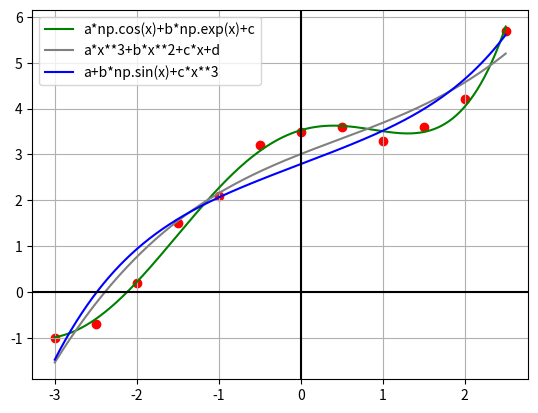

Write Python code to recreate this figure.
import numpy as np
import scipy.optimize as sci
import matplotlib.pyplot as plt

def f1(x,a,b,c):
    return a*np.cos(x)+b*np.exp(x)+c
def f2(x,a,b,c,d):
    return a*x**3+b*x**2+c*x+d
def f3(x,a,b,c):
    return a+b*np.sin(x)+c*x**3
def Plotter(x,f,params,color_f,label_f):
    x_plot=np.linspace(np.min(x),np.max(x),500)
    y_plot=f(x_plot,*params)
    plt.plot(x_plot,y_plot,color=color_f,label=label_f)
    
def Find_Parametrs1(x,y):
    A=[
        [np.sum(np.cos(x)),np.sum(np.exp(x)),len(x)],
        [np.sum(np.exp(x)*np.cos(x)),np.sum(np.exp(2*x)),np.sum(np.exp(x))],
        [np.sum(np.cos(x)**2),np.sum(np.exp(x)*np.cos(x)),np.sum(np.cos(x))]
    ]
    B=[np.sum(y),np.sum(y*np.exp(x)),np.sum(y*np.cos(x))]
    
    params=np.linalg.solve(A,B)
    return params
def Find_Parametrs2(x,y):
    A=[
        [np.sum(x**6),np.sum(x**5),np.sum(x**4),np.sum(x**3)],
        [np.sum(x**5),np.sum(x**4),np.sum(x**3),np.sum(x**2)],
        [np.sum(x**4),np.sum(x**3),np.sum(x**2),np.sum(x)],
        [np.sum(x**3),np.sum(x**2),np.sum(x),len(x)]
    ]
    B=[np.sum(y*x**3),np.sum(y*x**2),np.sum(y*x),np.sum(y)]
    params=np.linalg.solve(A,B)
    return params
def Find_Parametrs3(x,y):
    A=[
        [len(x),np.sum(np.sin(x)),np.sum(x**3)],
        [np.sum(np.sin(x)),np.sum(np.sin(x)**2),np.sum(np.sin(x)*x**3)],
        [np.sum(x**3),np.sum(np.sin(x)*x**3),np.sum(x**6)]
    ]
    B=[np.sum(y),np.sum(y*np.sin(x)),np.sum(y*x**3)]
    params=np.linalg.solve(A,B)
    return params
def Error(x,y_real,f,params):
    y=f(x,*params)
    return np.sum((y_real-y)**2)
x=np.array([-3,-2.5,-2,-1.5,-1,-0.5,0,0.5,1,1.5,2,2.5])
y=np.array([-1,-0.7,0.2,1.5,2.1,3.2,3.5,3.6,3.3,3.6,4.2,5.7])
params1=Find_Parametrs1(x,y)
params2=Find_Parametrs2(x,y)
params3=Find_Parametrs3(x,y)
error1=Error(x,y,f1,params1)
error2=Error(x,y,f2,params2)
error3=Error(x,y,f3,params3)
print(f'Parametrs1: a = {params1[0]} | b = {params1[1]} | c = {params1[2]}')
print(f'Error1: {error1}')
Plotter(x,f1,params1,"green","a*np.cos(x)+b*np.exp(x)+c")
print(f'Parametrs2: a = {params2[0]} | b = {params2[1]} | c = {params2[2]} | d = {params2[3]}')
print(f'Error2: {error2}')
Plotter(x,f2,params2,"grey","a*x**3+b*x**2+c*x+d")
print(f'Parametrs3: a = {params3[0]} | b = {params3[1]} | c = {params3[2]}')
print(f'Error3: {error3}')
Plotter(x,f3,params3,"blue","a+b*np.sin(x)+c*x**3")
real_params1=sci.curve_fit(f1,x,y)[0]
real_params2=sci.curve_fit(f2,x,y)[0]
real_params3=sci.curve_fit(f3,x,y)[0]
a_real,b_real,c_real=real_params1
print(f'Real Parametrs1: a = {a_real} | b = {b_real} | c = {c_real}')
a_real,b_real,c_real,d_real=real_params2
print(f'Real Parametrs2: a = {a_real} | b = {b_real} | c = {c_real} | d = {d_real}')
a_real,b_real,c_real=real_params3
print(f'Real Parametrs3: a = {a_real} | b = {b_real} | c = {c_real}')
plt.scatter(x,y,color="red")
plt.axvline(color="black")
plt.axhline(color="black")
plt.grid(True)
plt.legend()
plt.show()
